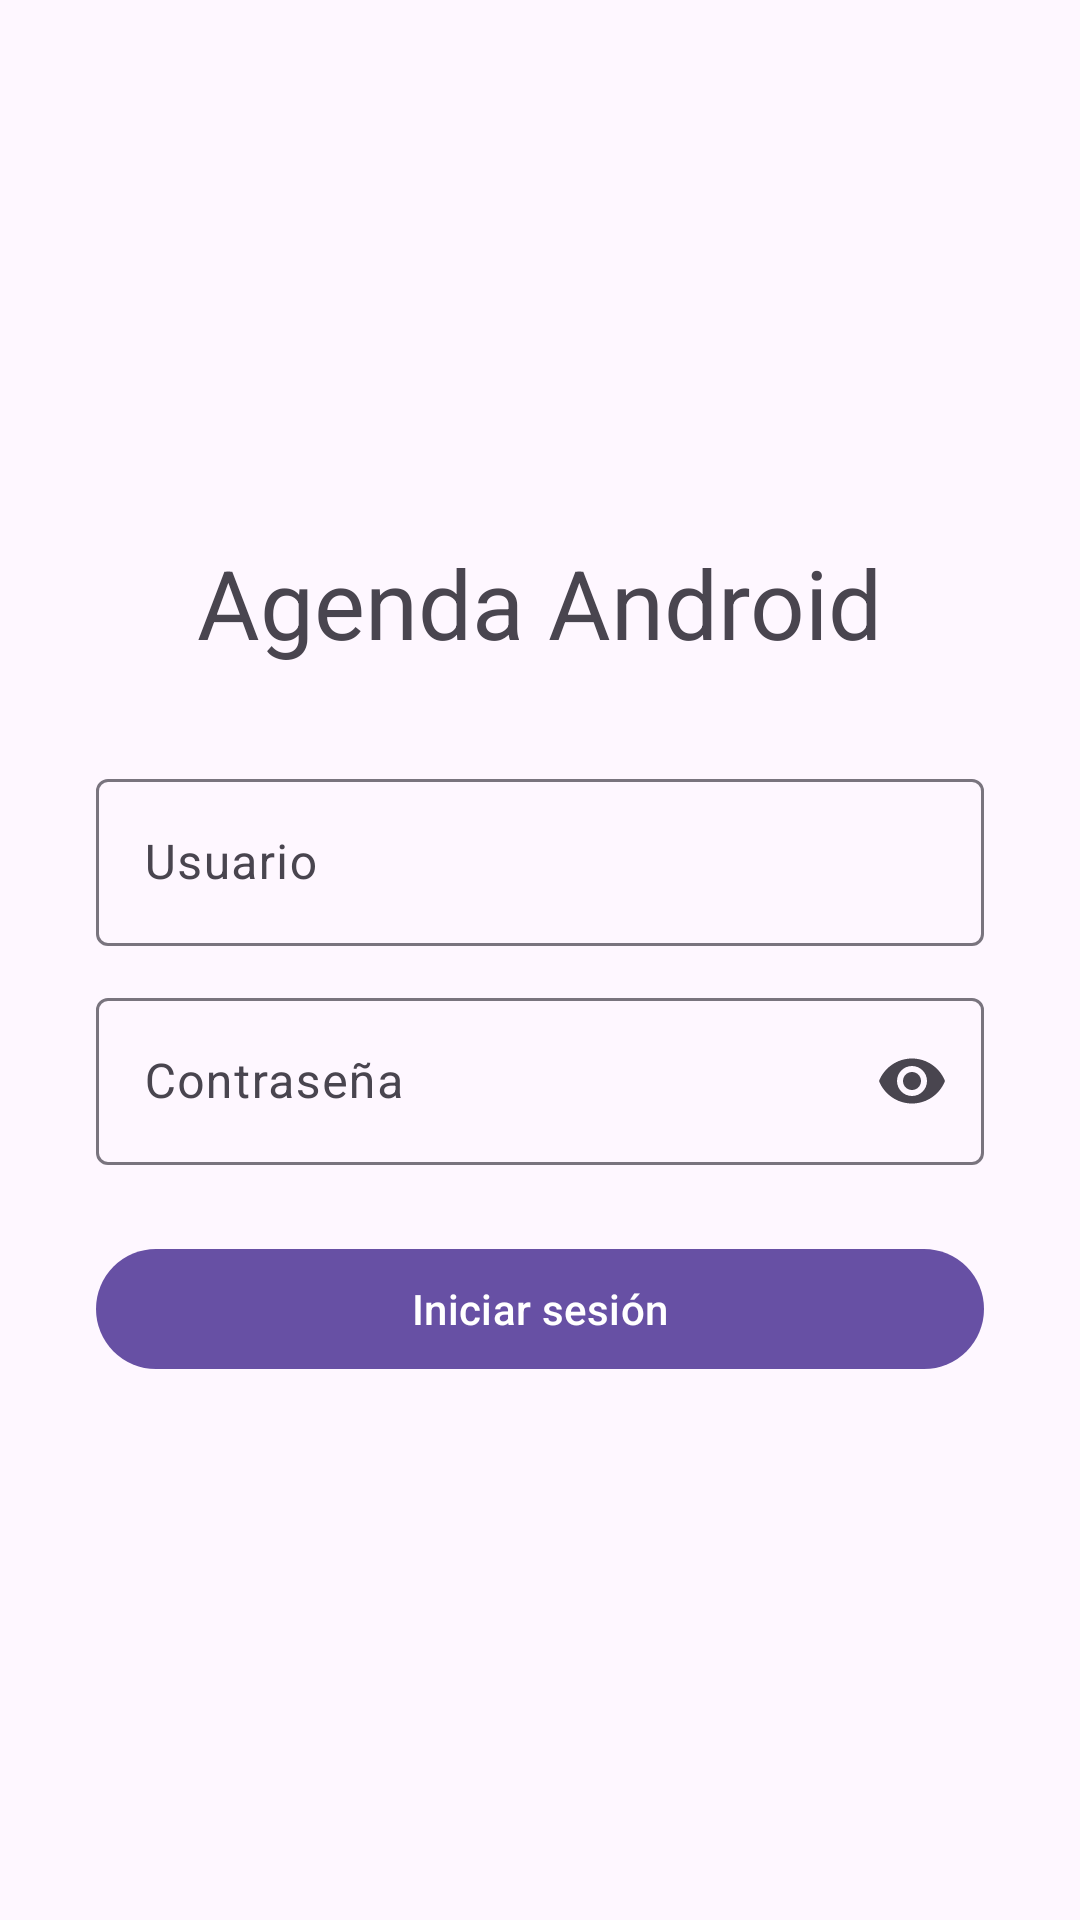

Android layout source for this screen:
<!-- AndroidManifest.xml: activity theme Theme.Agendaandroid -->
<!-- res/layout/activity_login.xml -->
<?xml version="1.0" encoding="utf-8"?>
<LinearLayout xmlns:android="http://schemas.android.com/apk/res/android"
    android:layout_width="match_parent" android:layout_height="match_parent"
    android:gravity="center" android:orientation="vertical" android:padding="32dp">
    <TextView android:layout_width="wrap_content" android:layout_height="wrap_content"
        android:text="@string/app_name" android:textAppearance="@style/TextAppearance.Material3.HeadlineLarge"
        android:layout_marginBottom="32dp" />
    <com.google.android.material.textfield.TextInputLayout
        android:layout_width="match_parent" android:layout_height="wrap_content" android:hint="@string/username">
        <com.google.android.material.textfield.TextInputEditText android:id="@+id/etUsername"
            android:layout_width="match_parent" android:layout_height="wrap_content" android:inputType="text" />
    </com.google.android.material.textfield.TextInputLayout>
    <com.google.android.material.textfield.TextInputLayout
        android:layout_width="match_parent" android:layout_height="wrap_content" android:hint="@string/password"
        android:layout_marginTop="12dp" app:endIconMode="password_toggle"
        xmlns:app="http://schemas.android.com/apk/res-auto">
        <com.google.android.material.textfield.TextInputEditText android:id="@+id/etPassword"
            android:layout_width="match_parent" android:layout_height="wrap_content" android:inputType="textPassword" />
    </com.google.android.material.textfield.TextInputLayout>
    <com.google.android.material.button.MaterialButton android:id="@+id/btnLogin"
        android:layout_width="match_parent" android:layout_height="wrap_content"
        android:layout_marginTop="24dp" android:text="@string/login" />
</LinearLayout>
<!-- resources referenced by this layout -->
<resources>
  <string name="app_name">Agenda Android</string>
  <string name="login">Iniciar sesión</string>
  <string name="password">Contraseña</string>
  <string name="username">Usuario</string>
  <style name="Theme.Agendaandroid" parent="Theme.Material3.DayNight.NoActionBar" />
</resources>
